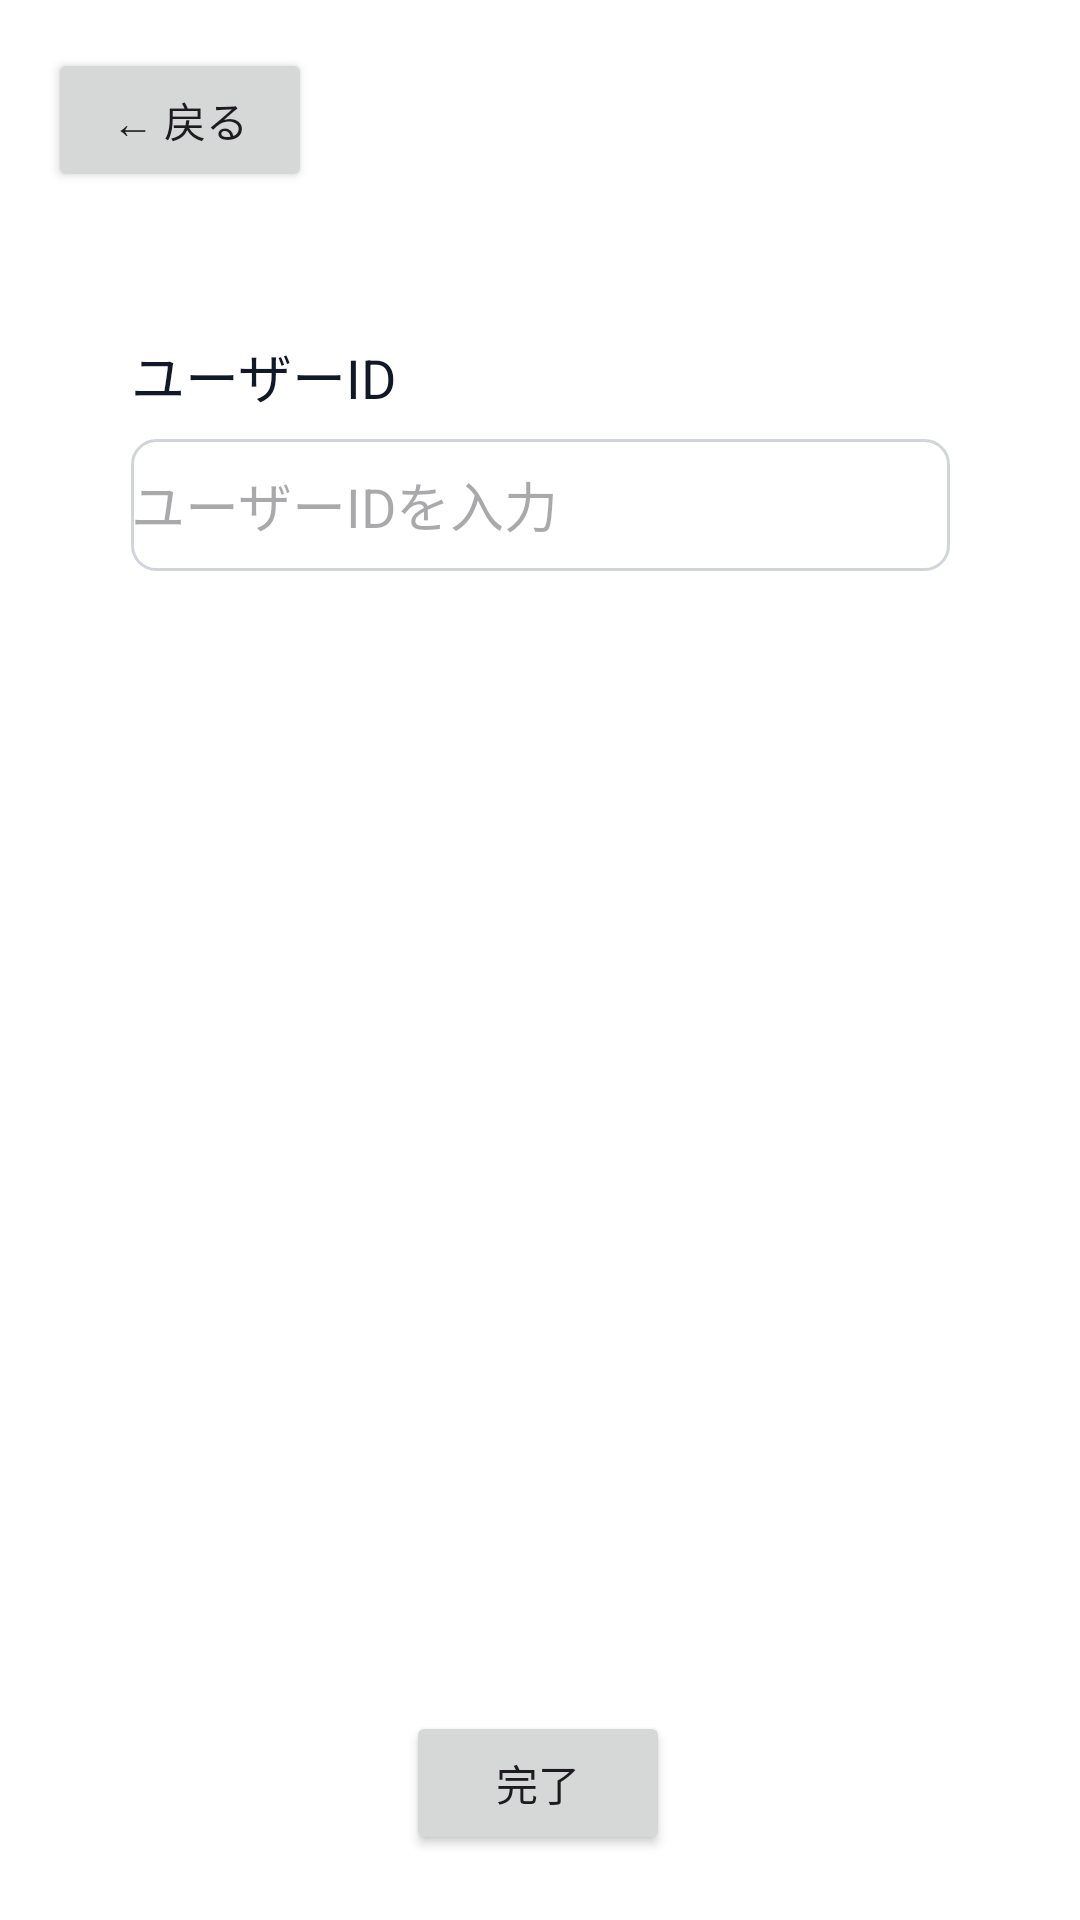

Here is an Android app screen rendered from its layout file. Give the layout XML and the strings, colors and styles it references.
<!-- AndroidManifest.xml: application theme Theme.MyApplication -->
<!-- res/layout/activity_user_setting.xml -->
<?xml version="1.0" encoding="utf-8"?>
<androidx.constraintlayout.widget.ConstraintLayout
    xmlns:android="http://schemas.android.com/apk/res/android"
    xmlns:tools="http://schemas.android.com/tools"
    xmlns:app="http://schemas.android.com/apk/res-auto"
    android:id="@+id/main"
    android:layout_width="match_parent"
    android:layout_height="match_parent"
    android:background="@color/ui_bg"
    tools:context=".UserSetting">

    <Button
        android:id="@+id/btnBack"
        android:layout_width="wrap_content"
        android:layout_height="@dimen/ui_back_button_height"
        android:layout_marginStart="16dp"
        android:layout_marginTop="16dp"
        android:text="@string/back_button_label"
        app:layout_constraintStart_toStartOf="parent"
        app:layout_constraintTop_toTopOf="parent" />

    <TextView
        android:id="@+id/userID"
        android:layout_width="wrap_content"
        android:layout_height="wrap_content"
        android:text="ユーザーID"
        android:textColor="@color/ui_text_primary"
        android:textSize="@dimen/ui_text_l"
        android:layout_marginTop="48dp"
        app:layout_constraintTop_toBottomOf="@id/btnBack"
        app:layout_constraintStart_toStartOf="@id/settingUserID" />

    <EditText
        android:id="@+id/settingUserID"
        android:layout_width="273dp"
        android:layout_height="44dp"
        android:background="@drawable/bg_card_item"
        android:hint="ユーザーIDを入力"
        android:inputType="textPassword"
        android:digits="abcdefghijklmnopqrstuvwxyzABCDEFGHIJKLMNOPQRSTUVWXYZ0123456789_-"
        android:layout_marginTop="8dp"
        app:layout_constraintTop_toBottomOf="@id/userID"
        app:layout_constraintStart_toStartOf="parent"
        app:layout_constraintEnd_toEndOf="parent" />

    <Button
        android:id="@+id/toHome"
        android:layout_width="wrap_content"
        android:layout_height="wrap_content"
        android:layout_marginTop="380dp"
        android:text="完了"
        app:layout_constraintEnd_toEndOf="parent"
        app:layout_constraintHorizontal_bias="0.498"
        app:layout_constraintStart_toStartOf="parent"
        app:layout_constraintTop_toBottomOf="@id/settingUserID" />

</androidx.constraintlayout.widget.ConstraintLayout>
<!-- resources referenced by this layout -->
<resources>
  <color name="ui_bg">#FFFFFFFF</color>
  <color name="ui_text_primary">#111827</color>
  <dimen name="ui_back_button_height">48dp</dimen>
  <dimen name="ui_text_l">18sp</dimen>
  <!-- drawable bg_card_item (drawable) -->
  <?xml version="1.0" encoding="utf-8"?>
  <shape xmlns:android="http://schemas.android.com/apk/res/android">
      <solid android:color="@color/ui_card" />
      <stroke
          android:width="1dp"
          android:color="@color/ui_border" />
      <corners android:radius="@dimen/ui_radius_s" />
  </shape>
  <string name="back_button_label">← 戻る</string>
  <style name="Theme.MyApplication" parent="Base.Theme.MyApplication" />
  <color name="ui_card">#FFFFFF</color>
  <color name="ui_border">#D1D5DB</color>
  <dimen name="ui_radius_s">8dp</dimen>
  <style name="Base.Theme.MyApplication" parent="Theme.Material3.Light.NoActionBar">
          
          <item name="android:forceDarkAllowed">false</item>
      </style>
</resources>
